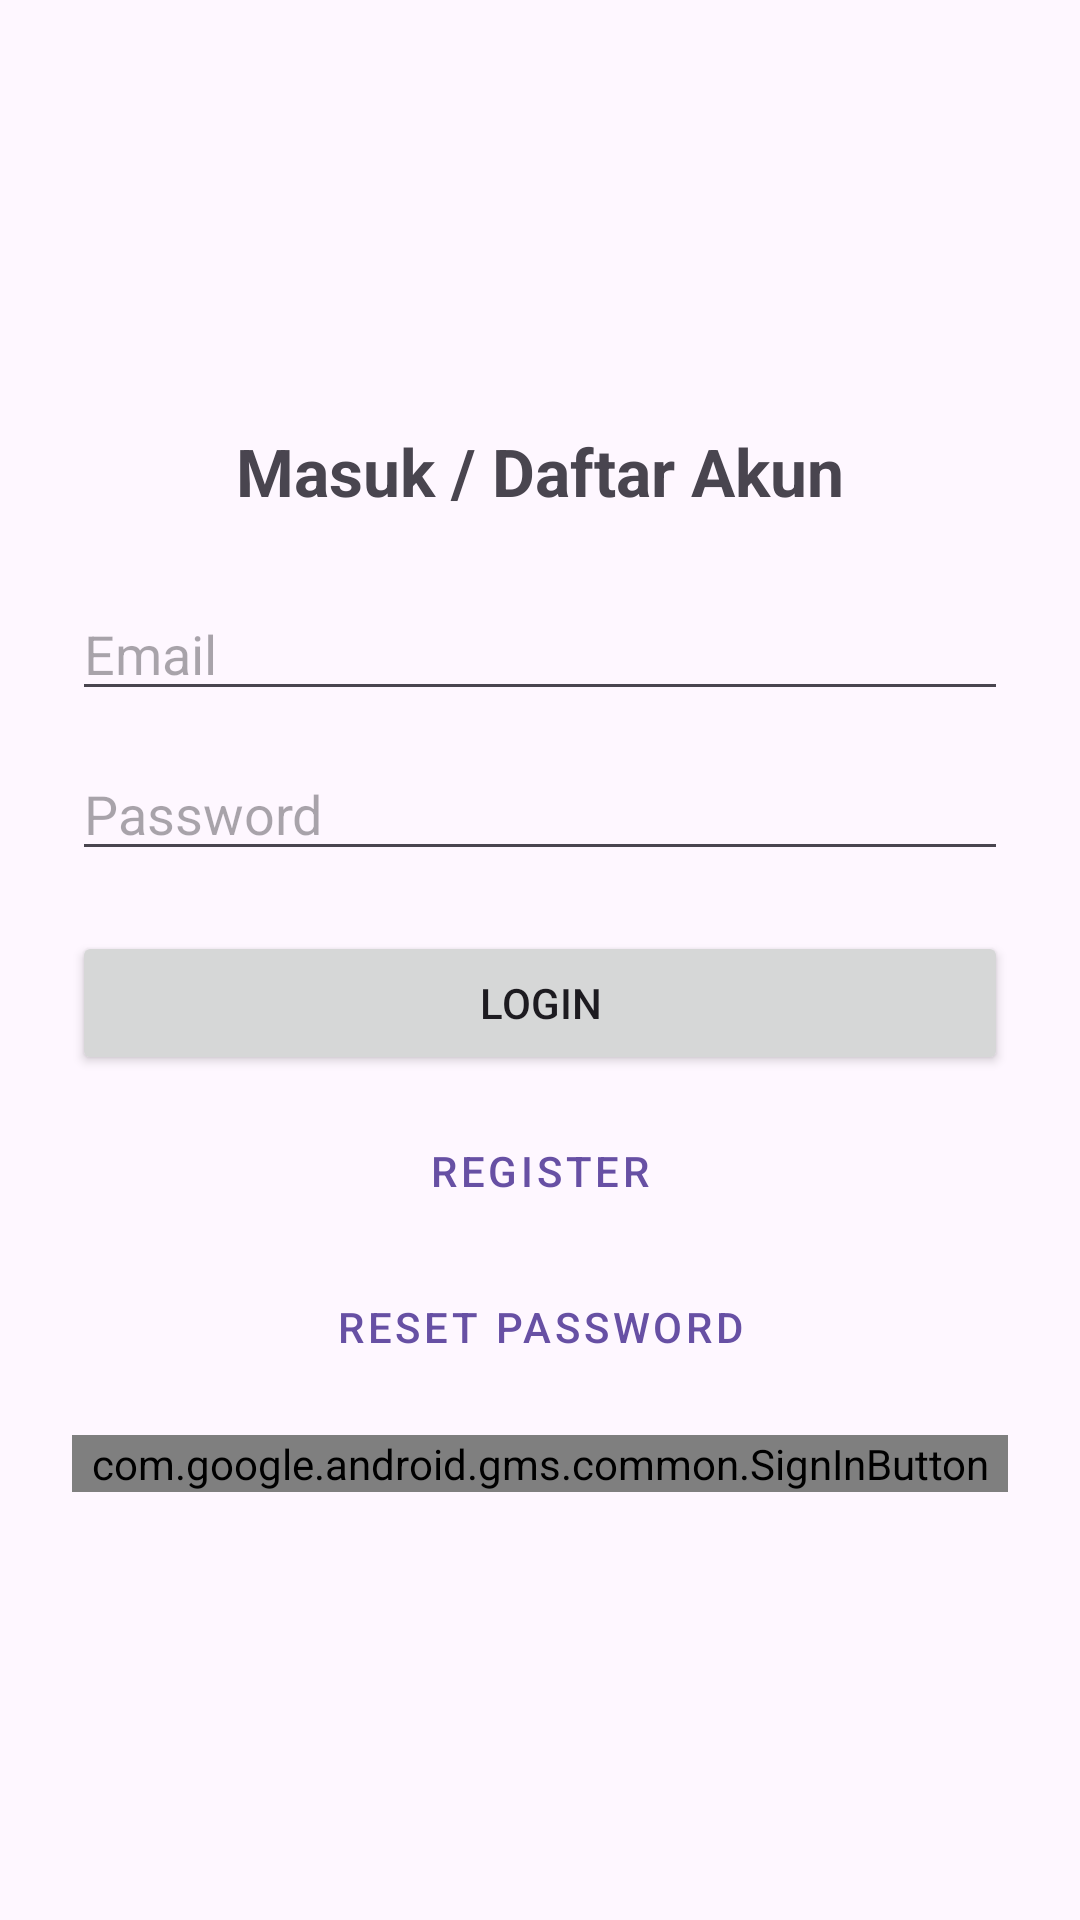

The Android layout XML behind this screen, and the referenced resources:
<!-- AndroidManifest.xml: application theme Theme.LatihanFirestore -->
<!-- res/layout/activity_login.xml -->
<?xml version="1.0" encoding="utf-8"?>
<LinearLayout xmlns:android="http://schemas.android.com/apk/res/android"
    android:orientation="vertical"
    android:padding="24dp"
    android:gravity="center"
    android:layout_width="match_parent"
    android:layout_height="match_parent">

    <TextView
        android:layout_width="wrap_content"
        android:layout_height="wrap_content"
        android:text="Masuk / Daftar Akun"
        android:textSize="22sp"
        android:textStyle="bold"
        android:layout_marginBottom="24dp"/>

    <EditText
        android:id="@+id/etEmail"
        android:hint="Email"
        android:inputType="textEmailAddress"
        android:layout_width="match_parent"
        android:layout_height="wrap_content"
        android:layout_marginBottom="12dp"/>

    <EditText
        android:id="@+id/etPassword"
        android:hint="Password"
        android:inputType="textPassword"
        android:layout_width="match_parent"
        android:layout_height="wrap_content"
        android:layout_marginBottom="20dp"/>

    <Button
        android:id="@+id/btnLogin"
        android:text="Login"
        android:layout_width="match_parent"
        android:layout_height="wrap_content"/>

    <Button
        android:id="@+id/btnRegister"
        android:text="Register"
        style="@style/Widget.MaterialComponents.Button.OutlinedButton"
        android:layout_width="match_parent"
        android:layout_height="wrap_content"
        android:layout_marginTop="8dp"/>

    <Button
        android:id="@+id/btnForgotPassword"
        android:text="Reset Password"
        style="@style/Widget.MaterialComponents.Button.TextButton"
        android:layout_width="match_parent"
        android:layout_height="wrap_content"
        android:layout_marginTop="4dp"/>

    <com.google.android.gms.common.SignInButton
        android:id="@+id/btnGoogle"
        android:layout_width="match_parent"
        android:layout_height="wrap_content"
        android:layout_marginTop="12dp"/>

</LinearLayout>
<!-- resources referenced by this layout -->
<resources>
  <style name="Theme.LatihanFirestore" parent="Base.Theme.LatihanFirestore" />
  <style name="Base.Theme.LatihanFirestore" parent="Theme.Material3.DayNight.NoActionBar">
          
          
      </style>
</resources>
